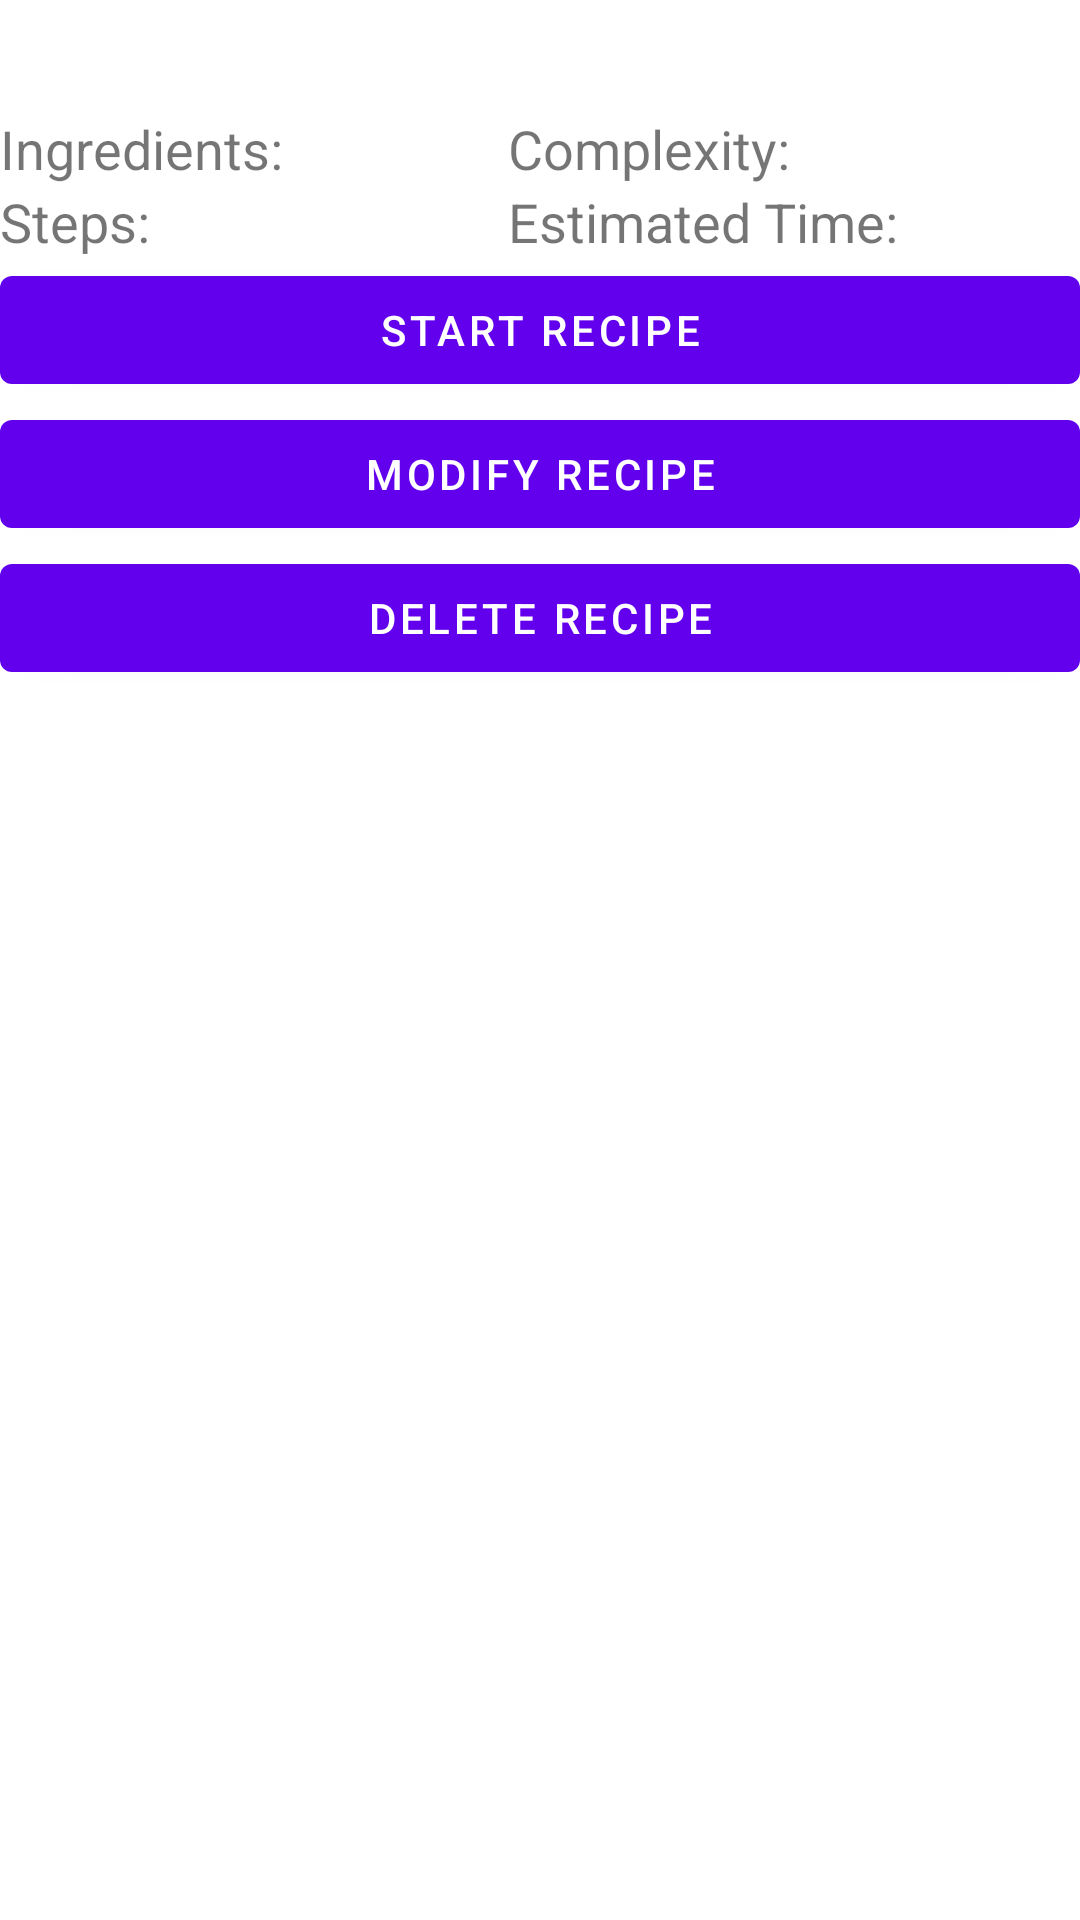

Android layout source for this screen:
<!-- AndroidManifest.xml: application theme Theme.MessyChef -->
<!-- res/layout/activity_show_recipe.xml -->
<?xml version="1.0" encoding="utf-8"?>
<androidx.constraintlayout.widget.ConstraintLayout xmlns:android="http://schemas.android.com/apk/res/android"
    xmlns:app="http://schemas.android.com/apk/res-auto"
    xmlns:tools="http://schemas.android.com/tools"
    android:layout_width="match_parent"
    android:layout_height="match_parent"
    tools:context=".ShowRecipeActivity">


    <LinearLayout
        android:layout_width="match_parent"
        android:layout_height="wrap_content"
        android:orientation="vertical">

        <TextView
            android:layout_width="match_parent"
            android:layout_height="wrap_content"
            android:id="@+id/recipe_name_text_view"
            android:textSize="28sp"
            android:textAlignment="center"
            />

        <TableLayout
            android:layout_width="match_parent"
            android:layout_height="wrap_content">

            <TableRow
                android:layout_width="match_parent"
                android:layout_weight="9"

                >
                <TextView
                    android:layout_height="wrap_content"
                    android:layout_width="match_parent"
                    android:text="@string/ingredient_count"
                    android:textSize="18sp"
                    android:layout_weight="2"
                    />
                <TextView
                    android:layout_width="match_parent"
                    android:layout_height="wrap_content"
                    android:gravity="right"
                    android:id="@+id/ingredient_count_text_view"
                    android:textSize="18sp"
                    android:layout_weight="2"

                    />

                <Space
                    android:layout_weight="1"
                    />

                <TextView
                    android:layout_height="wrap_content"
                    android:layout_width="match_parent"
                    android:text="@string/complexity"
                    android:textSize="18sp"
                    android:layout_weight="2"

                    />
                <TextView
                    android:layout_width="wrap_content"
                    android:layout_height="match_parent"
                    android:gravity="right"
                    android:textSize="18sp"
                    android:layout_weight="2"

                    android:id="@+id/recipe_complexity_view"
                    />


            </TableRow>


            <TableRow
                android:layout_width="match_parent"
                android:layout_weight="9"
                >
                <TextView
                    android:layout_height="wrap_content"
                    android:layout_width="match_parent"
                    android:text="@string/step_count"
                    android:textSize="18sp"
                    android:layout_weight="2"

                    />
                <TextView
                    android:layout_width="wrap_content"
                    android:layout_height="match_parent"
                    android:gravity="right"
                    android:textSize="18sp"
                    android:layout_weight="2"

                    android:id="@+id/step_count_text_view"
                    />

                <Space
                    android:layout_weight="1"
                    />

                <TextView
                    android:layout_height="wrap_content"
                    android:layout_width="match_parent"
                    android:text="@string/duration"
                    android:textSize="18sp"
                    android:layout_weight="2"

                    />
                <TextView
                    android:layout_width="wrap_content"
                    android:layout_height="match_parent"
                    android:gravity="right"
                    android:textSize="18sp"
                    android:layout_weight="2"

                    android:id="@+id/recipe_duration"
                    />

            </TableRow>

        </TableLayout>

        <com.google.android.material.button.MaterialButton
            android:layout_width="match_parent"
            android:layout_height="wrap_content"
            android:text="@string/start_recipe_button"
            android:onClick="startRecipe"/>


        <com.google.android.material.button.MaterialButton
            android:layout_width="match_parent"
            android:layout_height="wrap_content"
            android:onClick="modifyRecipe"
            android:text="@string/modify_recipe_button"/>



        <com.google.android.material.button.MaterialButton
            android:layout_width="match_parent"
            android:layout_height="wrap_content"
            android:onClick="deleteRecipe"
            android:text="@string/delete_recipe_button"/>


    </LinearLayout>




</androidx.constraintlayout.widget.ConstraintLayout>
<!-- resources referenced by this layout -->
<resources>
  <string name="complexity">Complexity:</string>
  <string name="delete_recipe_button">Delete Recipe</string>
  <string name="duration">Estimated Time: </string>
  <string name="ingredient_count">Ingredients:</string>
  <string name="modify_recipe_button">Modify Recipe</string>
  <string name="start_recipe_button">Start Recipe</string>
  <string name="step_count">Steps:</string>
  <style name="Theme.MessyChef" parent="Theme.MaterialComponents.DayNight.DarkActionBar">
          
          <item name="colorPrimary">@color/purple_500</item>
          <item name="colorPrimaryVariant">@color/purple_700</item>
          <item name="colorOnPrimary">@color/white</item>
          
          <item name="colorSecondary">@color/teal_200</item>
          <item name="colorSecondaryVariant">@color/teal_700</item>
          <item name="colorOnSecondary">@color/black</item>
          
          <item name="android:statusBarColor" tools:targetApi="l">?attr/colorPrimaryVariant</item>
          
      </style>
  <!-- not gathered from this repository: default colours our renderer supplied (Android Studio template values) -->
  <color name="purple_500">#FF6200EE</color>
  <color name="purple_700">#FF3700B3</color>
  <color name="teal_200">#FF03DAC5</color>
  <color name="teal_700">#FF018786</color>
  <color name="black">#FF000000</color>
  <color name="white">#FFFFFFFF</color>
</resources>
